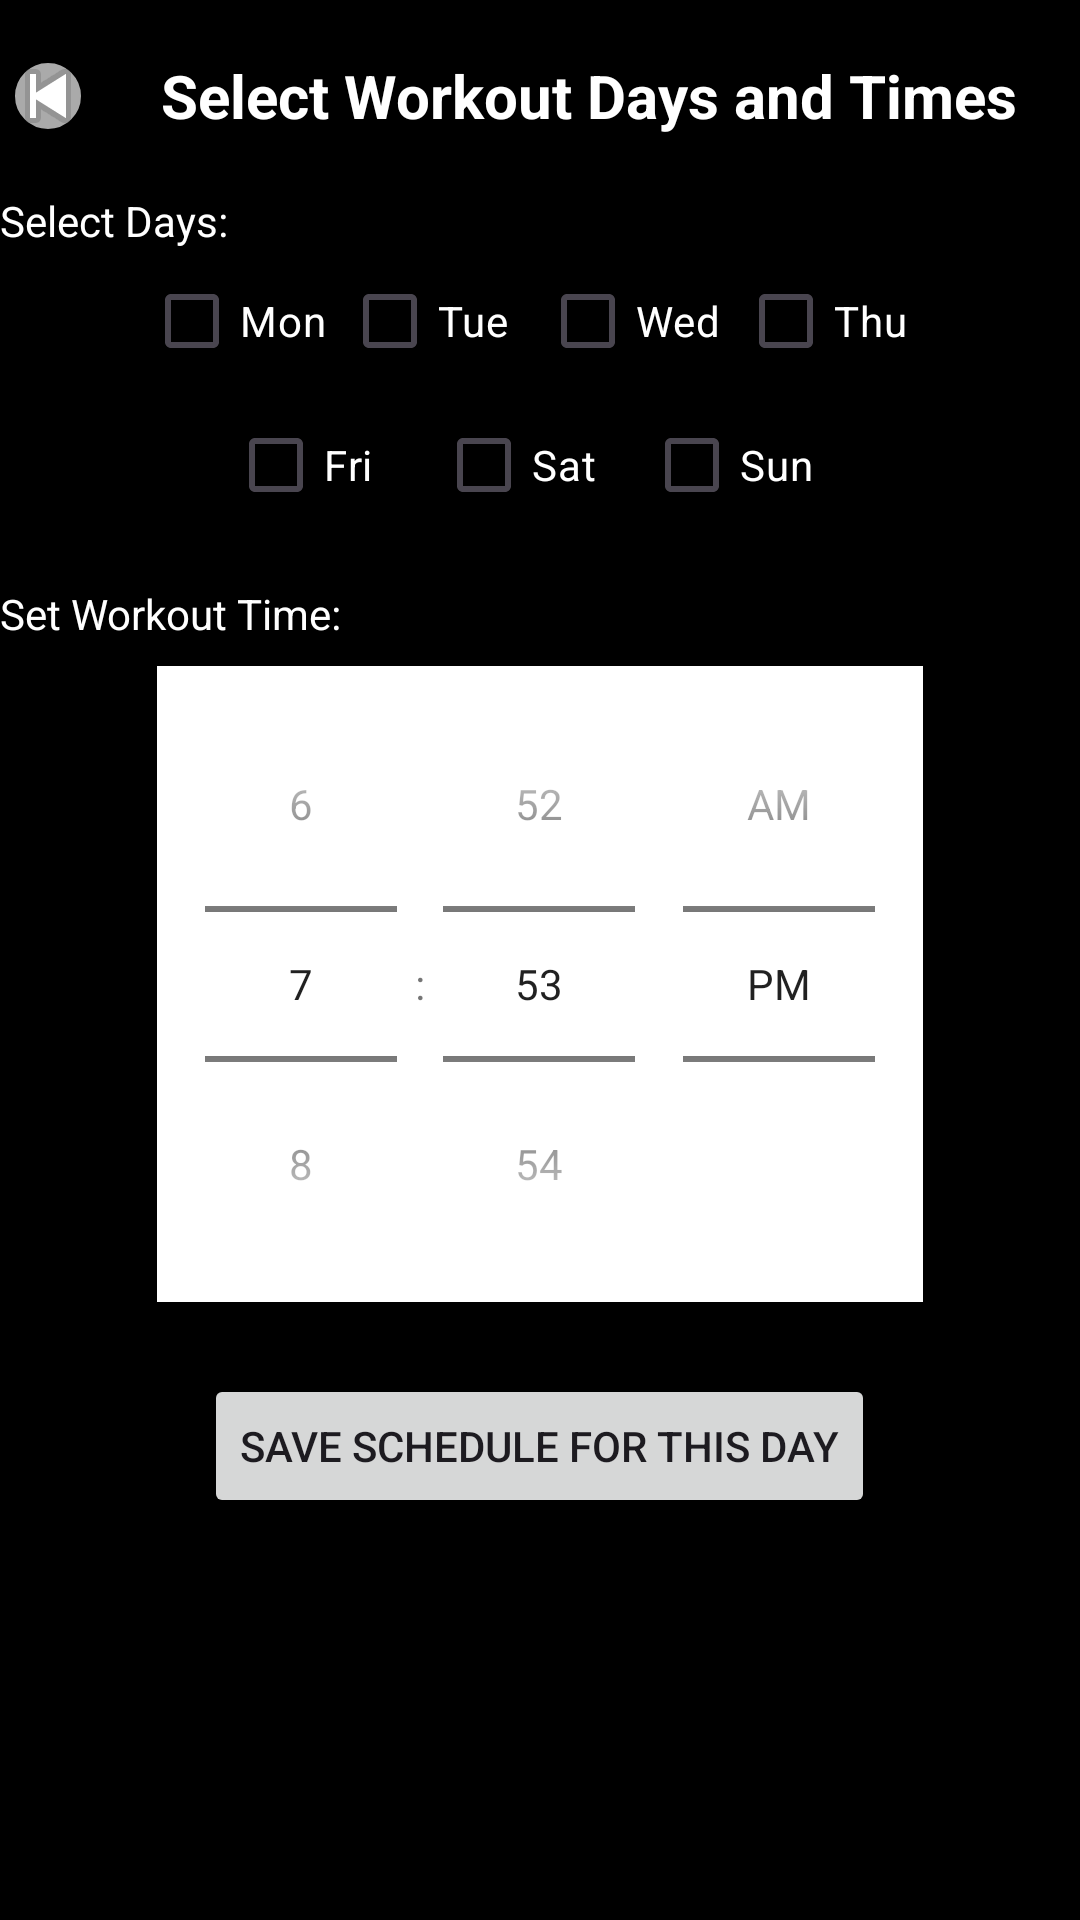

Reconstruct the res/layout file that produces this screen, plus the resources it refers to.
<!-- AndroidManifest.xml: application theme Theme.WorkoutManager -->
<!-- res/layout/activity_workout_schedule2.xml -->
<?xml version="1.0" encoding="utf-8"?>
    <LinearLayout
        xmlns:android="http://schemas.android.com/apk/res/android"
        android:id="@+id/workoutSchedule"
        android:layout_width="match_parent"
        android:layout_height="match_parent"
        android:paddingTop="16dp"
        android:orientation="vertical"
        android:background="@color/black">

        <LinearLayout
            android:layout_width="match_parent"
            android:layout_height="wrap_content"
            android:gravity="center_vertical">

            <ImageButton
                android:id="@+id/btnBack"
                android:layout_width="wrap_content"
                android:layout_height="wrap_content"
                android:src="@android:drawable/ic_media_previous"
                android:background="@drawable/button_round"/>

            
            <TextView
                android:layout_width="0dp"
                android:layout_weight="1"
                android:layout_height="wrap_content"
                android:text="Select Workout Days and Times"
                android:textSize="20sp"
                android:textStyle="bold"
                android:layout_gravity="center"
                android:gravity="center"
                android:textColor="@color/white"/>

        </LinearLayout>

        
        <TextView
            android:layout_width="wrap_content"
            android:layout_height="wrap_content"
            android:text="Select Days:"
            android:layout_marginTop="16dp"
            android:textColor="@color/white"/>

        <LinearLayout
            android:layout_width="match_parent"
            android:layout_height="wrap_content"
            android:orientation="vertical"
            android:layout_gravity="center"
            android:gravity="center">

            <LinearLayout
                android:layout_width="match_parent"
                android:layout_height="wrap_content"
                android:orientation="horizontal"
                android:paddingStart="48dp"
                android:paddingEnd="48dp"
                >

                <CheckBox
                    android:id="@+id/cbMonday"
                    android:layout_width="0dp"
                    android:layout_weight="1"
                    android:layout_height="wrap_content"
                    android:text="Mon"
                    android:textColor="@color/white"/>
                <CheckBox
                    android:id="@+id/cbTuesday"
                    android:layout_width="0dp"
                    android:layout_weight="1"
                    android:layout_height="wrap_content"
                    android:text="Tue"
                    android:textColor="@color/white"/>
                <CheckBox
                    android:id="@+id/cbWednesday"
                    android:layout_width="0dp"
                    android:layout_weight="1"
                    android:layout_height="wrap_content"
                    android:text="Wed"
                    android:textColor="@color/white"/>
                <CheckBox
                    android:id="@+id/cbThursday"
                    android:layout_width="0dp"
                    android:layout_weight="1"
                    android:layout_height="wrap_content"
                    android:text="Thu"
                    android:textColor="@color/white"/>
            </LinearLayout>
                <LinearLayout
                    android:layout_width="match_parent"
                    android:layout_height="wrap_content"
                    android:orientation="horizontal"
                    android:paddingStart="76dp"
                    android:paddingEnd="76dp">
                <CheckBox
                    android:id="@+id/cbFriday"
                    android:layout_width="0dp"
                    android:layout_weight="1"
                    android:layout_height="wrap_content"
                    android:text="Fri"
                    android:textColor="@color/white"/>
                <CheckBox
                    android:id="@+id/cbSaturday"
                    android:layout_width="0dp"
                    android:layout_weight="1"
                    android:layout_height="wrap_content"
                    android:text="Sat"
                    android:textColor="@color/white"
                    />
                <CheckBox
                    android:id="@+id/cbSunday"
                    android:layout_width="0dp"
                    android:layout_weight="1"
                    android:layout_height="wrap_content"
                    android:text="Sun"
                    android:textColor="@color/white"/>
            </LinearLayout>
        </LinearLayout>

        
        <TextView
            android:layout_width="wrap_content"
            android:layout_height="wrap_content"
            android:text="Set Workout Time:"
            android:layout_marginTop="16dp"
            android:textColor="@color/white"/>

        <TimePicker
            android:id="@+id/timePicker"
            android:layout_width="wrap_content"
            android:layout_height="wrap_content"
            android:timePickerMode="spinner"
            android:layout_gravity="center"
            android:layout_marginTop="8dp"
            android:background="@color/white"
            android:theme="@android:style/ThemeOverlay.Material.Light"
            />

        
        <Button
            android:id="@+id/btnSaveSchedule"
            android:layout_width="wrap_content"
            android:layout_height="wrap_content"
            android:text="Save schedule for this day"
            android:layout_marginTop="24dp"
            android:layout_gravity="center" />



    </LinearLayout>
<!-- resources referenced by this layout -->
<resources>
  <color name="black">#FF000000</color>
  <color name="white">#FFFFFFFF</color>
  <!-- drawable button_round (drawable) -->
  <shape xmlns:android="http://schemas.android.com/apk/res/android">
      <solid android:color="@android:color/darker_gray" /> 
      <corners android:radius="50dp" /> 
      <stroke android:color="@color/black" android:width="5dp"/>
  </shape>
  <style name="Theme.WorkoutManager" parent="Base.Theme.WorkoutManager" />
  <style name="Base.Theme.WorkoutManager" parent="Theme.Material3.DayNight.NoActionBar">
          
          
      </style>
</resources>
